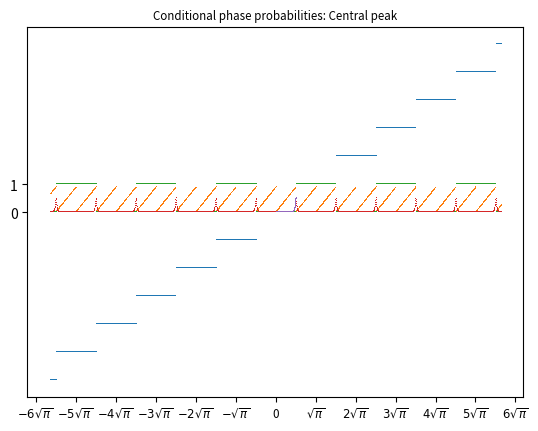

Write Python code to recreate this figure.
# Copyright 2020 Xanadu Quantum Technologies Inc.

# Licensed under the Apache License, Version 2.0 (the "License");
# you may not use this file except in compliance with the License.
# You may obtain a copy of the License at

#     http://www.apache.org/licenses/LICENSE-2.0

# Unless required by applicable law or agreed to in writing, software
# distributed under the License is distributed on an "AS IS" BASIS,
# WITHOUT WARRANTIES OR CONDITIONS OF ANY KIND, either express or implied.
# See the License for the specific language governing permissions and
# limitations under the License.
"""Functions useful for GKP encodings."""
import math
import numpy as np
import matplotlib.pyplot as plt
from scipy.special import erf


def to_pi_string(x, tex=True):
    """Convert x, a multiple of sqrt(pi)/2, to a pretty string.

    If x is not a multiple of sqrt(pi)/2, return the unmodified string
    of x. If tex is True, add LaTeX $ signs.
    """
    remainder = math.remainder(x, np.sqrt(np.pi) / 2)
    if np.isclose(remainder, 0):
        integer = round(x / (np.sqrt(np.pi) / 2))
        pref = int(integer * ((1 - integer % 2) / 2 + integer % 2))
        x_str = (not bool(round(x))) * "0" + bool(round(x)) * (
            bool(tex) * "$"
            + (not bool(1 + pref)) * "-"
            + bool(1 - abs(pref)) * str(pref)
            + r"\sqrt{\pi}"
            + (integer % 2) * "/2"
            + bool(tex) * "$"
        )
        return x_str
    return str(x)


def integer_fractional(x, alpha, draw=False):
    """Obtain the integer and fractional part of x with respect to alpha.

    Any real number x can be expressed as n * alpha + f, where n is an
    integer, alpha is any real number, and f is a real number such that
    |f| <= alpha / 2. This function returns n and f.

    Args:
        x (float): a real number
        alpha (float): alpha from above
        draw (bool): if True, plot the fractional and integer parts
            of x.
    """  
    int_frac = np.divmod(x, alpha)
    large_frac = np.greater(int_frac[1], alpha/2).astype(int)

    f = int_frac[1] - (alpha/2) * large_frac
    n = int_frac[0].astype(int) + large_frac
    
    if draw:
        xmin, xmax = alpha * (x[0] // alpha), alpha * (x[-1] // alpha) + alpha
        newxticks = np.linspace(xmin, xmax, int((xmax - xmin) // alpha) + 1)
        newxlabels = [to_pi_string(tick) for tick in newxticks]
        plt.plot(x, n, ",")
        plt.title("Integer Part", fontsize="medium")
        plt.xticks(newxticks, newxlabels, fontsize="small")
        plt.show()

        plt.title("Fractional Part", fontsize="medium")
        plt.plot(x, f, ",")
        newyticks = np.linspace(-alpha / 2, alpha / 2, num=7)
        newylabels = ["{:.3f}".format(tick) for tick in newyticks[1:-1]]
        newylabels = [to_pi_string(-alpha / 2)] + newylabels + [to_pi_string(alpha / 2)]
        plt.xticks(newxticks, newxlabels, fontsize="small")
        plt.yticks(newyticks, newylabels)
        plt.show()
    return n, f


def GKP_binner(outcomes, return_fraction=False, draw=False):
    """Naively translate CV outcomes to bit values.

    The function treats values in (-sqrt(pi)/2, sqrt(pi)/2) as 0
    and those in (sqrt(pi)/2, 3sqrt(pi)/2) as 1. Values on the
    boundary are binned to 0. The rest of the bins
    are defined periodically.

    Args:
        outcomes (array): the values of a p-homodyne measurement.
        return_fraction (bool): return the fractional part of the
            outcome as well, if desired.
        draw (bool): if True, plot binned values over outcomes.

    Retruns:
        array: the corresponding bit values.
    """
    # Bin width
    alpha = np.sqrt(np.pi)
    # np.divmod implementation also possible
    int_frac = integer_fractional(outcomes, alpha)
    # CAUTION: % has weird behaviour that seems to only show up for
    # large (n ~ 100) multiples of sqrt(pi). Check!
    bit_values = int_frac[0] % 2
    if draw:
        xmin, xmax = alpha * (x[0] // alpha), alpha * (x[-1] // alpha) + alpha
        newxticks = np.linspace(xmin, xmax, int((xmax - xmin) // alpha) + 1)
        newxlabels = [to_pi_string(tick) for tick in newxticks]
        plt.plot(outcomes, bit_values, ",")
        plt.title("Binned values", fontsize="medium")
        plt.xticks(newxticks, newxlabels, fontsize="small")
        plt.yticks([0, 1], [0, 1])
        plt.show()
    if return_fraction:
        return bit_values, int_frac[1]
    return bit_values


def Z_err(var, var_num=5):
    """Return the probability of Z errors for a list of variances.

    Args:
        var (array): array of lattice p variances
        var_num (float): number of variances away from the origin we
            include in the integral
    Returns:
        array: probability of Z (phase flip) errors for each variance.
    """
    # Find largest bin number by finding largest variance, multiplying by
    # var_num, then rounding up to nearest integer of form 4n+1, which are
    # the left boundaries of the 0 bins mod sqrt(pi)
    n_max = int(np.ceil(var_num * np.amax(var)) // 2 * 4 + 1)
    # error = 1 - integral over the 0 bins
    # Initiate a list with length same as var
    error = np.ones(len(var))
    # Integral over 0 bins that fell within var_num*var_max away from
    # origin
    for i in range(-n_max, n_max, 4):
        error -= 0.5 * (
            erf((i + 2) * np.sqrt(np.pi) / (2 * var)) - erf(i * np.sqrt(np.pi) / (2 * var))
        )
    return error


def Z_err_cond(var, hom_val, var_num=10, replace_undefined=0, use_hom_val=False, draw=False):
    """Return the conditional phase error probability for lattice nodes.

    Return the phase error probability for a list of variances var
    given homodyne outcomes hom_val, with var_num used to determine
    the number of terms to keep in the summation in the formula.
    By default, the fractional part of hom_val is used in the summation;
    if use_hom_val is True, use the entire homodyne value.

    Args:
        var (array): the lattice p variances.
        hom_val (array): the p-homodyne outcomes.
        var_num (float): number of variances away from the origin we
            include in the integral.
        replace_undefined (float): how to handle 0 denominators.
            If 'bin_location', return poor-man's probability that ranges
            from 0 in the centre of a bin to 0.5 halfway between bins.
            Otherwise, sets it to the replace_undefined value (0 by
            default).
        use_hom_val (bool): if True, use the entire homodyne value
            hom_val in the expression; otherwise use the fractional
            part.
    Returns:
        array: probability of Z (phase flip) errors for each variance,
            contioned on the homodyne outcomes.
    """
    # TODO: Make the following line smarter.
    n_max = var_num

    bit, frac = GKP_binner(hom_val, return_fraction=True)
    factor = 1 - bit if use_hom_val else 1
    val = hom_val if use_hom_val else frac

    if val.shape == () and np.isscalar(var):

        def ex_val(n):
            return np.exp(-((val - n * np.sqrt(np.pi)) ** 2) / var)

        numerator = np.sum(ex_val(2 * np.arange(-n_max, n_max) + factor))
        denominator = np.sum(ex_val(np.arange(-n_max, n_max)))
        if denominator != 0:
            return numerator / denominator
        else:
            return replace_undefined
    else:
        # Initiate a list with length same as var
        error = np.zeros(np.shape(var))
        # TODO replace ex with normal pdf?
        ex = lambda z, n: np.exp(-((z - n * np.sqrt(np.pi)) ** 2) / var)
        numerator = np.sum([ex(val, 2 * i + factor) for i in range(-n_max, n_max)], 0)
        denominator = np.sum([ex(val, i) for i in range(-n_max, n_max)], 0)
        # Dealing with 0 denonimators
        where_0 = np.where(denominator == 0)[0]
        the_rest = np.delete(np.arange(np.size(var)), where_0)
        error = np.empty(np.size(var))
        # For 0 denominator, populate error according to replace_undefined
        if len(where_0):
            if replace_undefined == "bin_location":
                zero_dem_result = np.abs(val) / np.sqrt(np.pi)
            else:
                zero_dem_result = replace_undefined
            error[where_0] = np.full(len(where_0), zero_dem_result)
        if np.size(var) == 1:
            numerator = np.array([numerator])
            denominator = np.array([denominator])
        if the_rest.size > 0:
            error[the_rest] = numerator[the_rest] / denominator[the_rest]
        if np.size(var) == 1:
            error = error[0]
        if draw:
            xmin, xmax = alpha * (x[0] // alpha), alpha * (x[-1] // alpha) + alpha
            print(xmin, xmax, min(val), max(val))
            newxticks = np.linspace(xmin, xmax, int((xmax - xmin) // alpha) + 1)
            newxlabels = [to_pi_string(tick) for tick in newxticks]
            plt.plot(val, error, ",")
            addendum = "Full homodyne value" if use_hom_val else "Central peak"
            plt.title("Conditional phase probabilities: " + addendum, fontsize="small")
            plt.xticks(newxticks, newxlabels, fontsize="small")
            plt.show()
        return error


if __name__ == "__main__":
    alpha = np.sqrt(np.pi)
    x = np.arange(-10, 10, 0.01)
    integer_fractional(x, alpha, draw=True)
    GKP_binner(x, draw=True)
    delta = 0.1
    Z_err_cond([delta] * len(x), x, use_hom_val=True, draw=True)
    Z_err_cond([delta] * len(x), x, draw=True)
